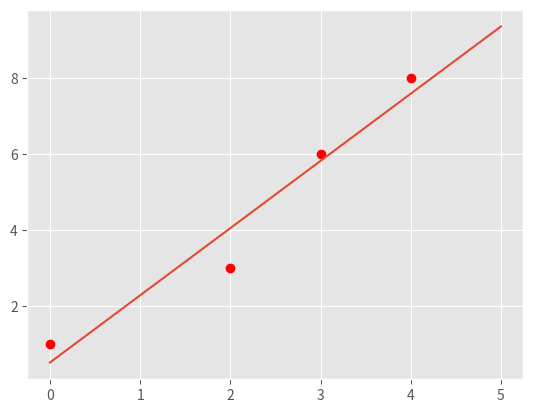

Write Python code to recreate this figure. (Note: this script raises an exception after producing the figure.)
# @author: Alex Fay using code set up provided in HW1
import pandas as pd
import numpy as np
import matplotlib.pyplot as plt
import time

if __name__ == '__main__':

	# =============part c: Plot data and the optimal linear fit=================
	X = np.array([0, 2, 3, 4])
	y = np.array([1, 3, 6, 8])

	# plot four data points on the plot
	plt.style.use('ggplot')
	plt.plot(X, y, 'ro')

	m_opt = 1.7714
	b_opt = .51428

	# =======generate 100 points along the line of optimal linear fit======
	#	1) Use np.linspace to get the x-coordinate of 100 points
	#	2) Calculate the y-coordinate of those 100 points with the m_opt and
	#	   b_opt, remember y = mx+b
	#	3) Use a.reshape(-1,1), where a is a np.array, to reshape the array
	#	   to appropraite shape for generating plot

	X_space = np.linspace(start =0, stop = 5, num = 100)
	X_space.reshape(-1,1)
	y_space = m_opt * X_space + b_opt #y = mx + b
	y_space.reshape(-1, 1)

	# plot graph and save to folder
	plt.plot(X_space, y_space)
	plt.savefig('hw1pr2c.png', format='png')
	plt.show()
	plt.close()

	# ============= part d: Optimal linear fit with random data points=================
	mu, sigma, sampleSize = 0, 1, 100
	#mu = mean, sigma = shape, size

	# ============ Generate white Gaussian noise =========
	noise = np.random.normal(mu, sigma, sampleSize)
	noise.reshape(-1, 1)
	y_space_rand = (m_opt* X_space) + b_opt + noise

	# calculate the new parameters for optimal linear fit using the points above

	X_similar = np.ones_like((y_space), X_space)	# need to be replaced following hint 1 and 2
	X_space_stacked = np.hstack(X_similar)
	X_linearEqn = X_space_stacked * X_space_stacked

    #np.T stands for matrix transpose
	Y_linearEqn = X_space_stacked.T * y_space_rand
	W_opt = np.linalg.solve(X_linearEqn, Y_linearEqn)

	# calculate predicted values
	y_pred_rand = np.array([(m_rand_opt * x) + b_rand_opt for x in X_space])
	y_pred_rand = y_pred_rand.reshape(-1, 1)

	# get the new m, and new b from W_opt obtained above
	b_rand_opt, m_rand_opt = W_opt.item(0), W_opt.item(1)
	plt.plot(X, y, 'ro')
	orig_plot, = plt.plot(X_space, y_space, 'r')

	# plot the generated 100 points with white gaussian noise and the new line
	plt.plot(X_space, y_space_rand, 'bo')
	rand_plot, = plt.plot(X_space, y_pred_rand, 'b')
	plt.legend((orig_plot, rand_plot), \
		('original fit', 'fit with noise'), loc = 'best')
	plt.savefig('hw1pr2d.png', format='png')
	plt.show()
	
